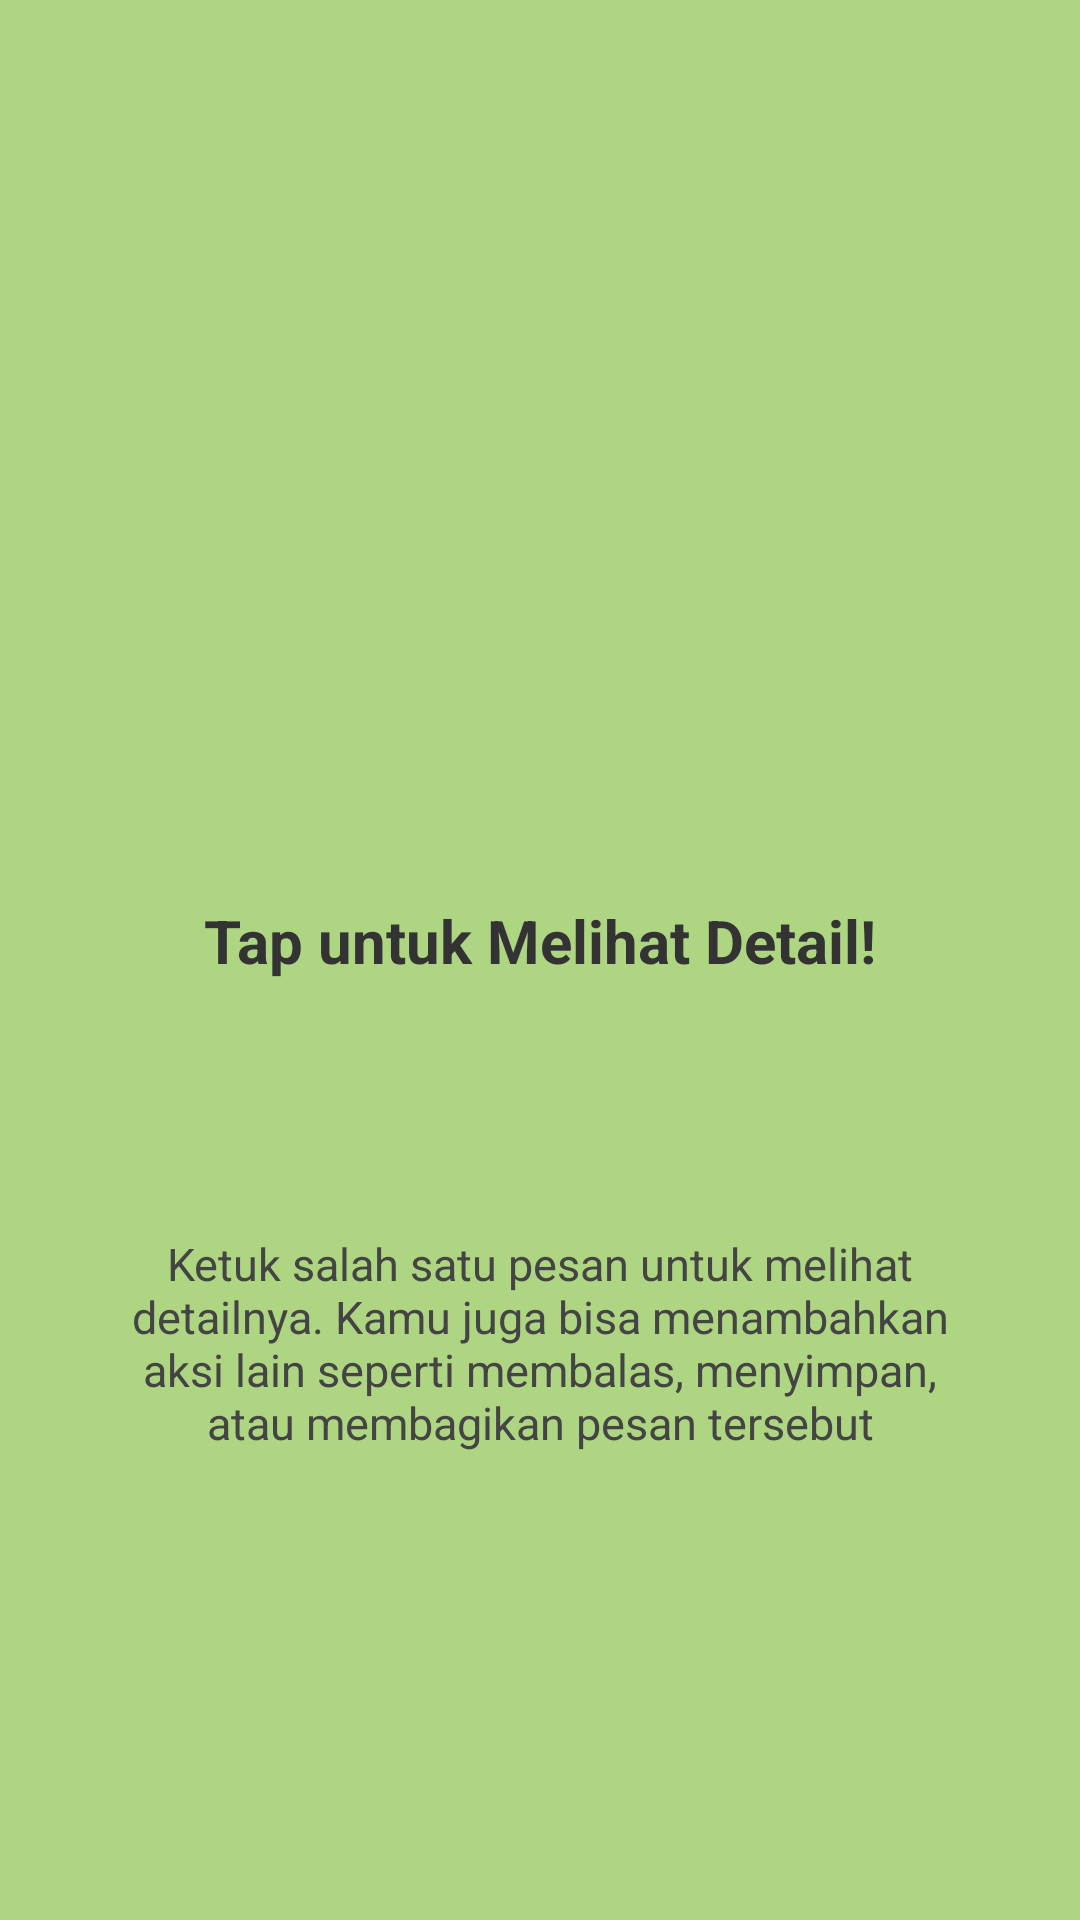

Android layout source for this screen:
<!-- AndroidManifest.xml: application theme Theme.PratikumMobileRifa -->
<!-- res/layout/fragment_tutorial_2.xml -->
<?xml version="1.0" encoding="utf-8"?>
<androidx.constraintlayout.widget.ConstraintLayout xmlns:android="http://schemas.android.com/apk/res/android"
    xmlns:app="http://schemas.android.com/apk/res-auto"
    xmlns:tools="http://schemas.android.com/tools"
    android:layout_width="match_parent"
    android:layout_height="match_parent"
    android:background="#AED581"
    tools:context=".message.tutorial.Tutorial2Fragment">

    <ImageView
        android:id="@+id/ivLogo"
        android:layout_width="100dp"
        android:layout_height="100dp"
        android:layout_marginTop="148dp"
        android:src="@mipmap/ic_launcher"
        app:layout_constraintEnd_toEndOf="parent"
        app:layout_constraintStart_toStartOf="parent"
        app:layout_constraintTop_toTopOf="parent" />

    <TextView
        android:id="@+id/tvTitle"
        android:layout_width="wrap_content"
        android:layout_height="wrap_content"
        android:layout_marginTop="52dp"
        android:text="Tap untuk Melihat Detail!"
        android:textColor="#333333"
        android:textSize="20sp"
        android:textStyle="bold"
        app:layout_constraintEnd_toEndOf="parent"
        app:layout_constraintStart_toStartOf="parent"
        app:layout_constraintTop_toBottomOf="@id/ivLogo" />

    <TextView
        android:id="@+id/tvDesc"
        android:layout_width="0dp"
        android:layout_height="wrap_content"
        android:layout_marginStart="32dp"
        android:layout_marginTop="84dp"
        android:layout_marginEnd="32dp"
        android:gravity="center"
        android:text="Ketuk salah satu pesan untuk melihat detailnya. Kamu juga bisa menambahkan aksi lain seperti membalas, menyimpan, atau membagikan pesan tersebut"
        android:textColor="#444444"
        android:textSize="15sp"
        app:layout_constraintEnd_toEndOf="parent"
        app:layout_constraintStart_toStartOf="parent"
        app:layout_constraintTop_toBottomOf="@id/tvTitle" />

</androidx.constraintlayout.widget.ConstraintLayout>
<!-- resources referenced by this layout -->
<resources>
  <style name="Theme.PratikumMobileRifa" parent="Base.Theme.PratikumMobileRifa" />
  <style name="Base.Theme.PratikumMobileRifa" parent="Theme.Material3.DayNight.NoActionBar">
          
          
      </style>
</resources>
